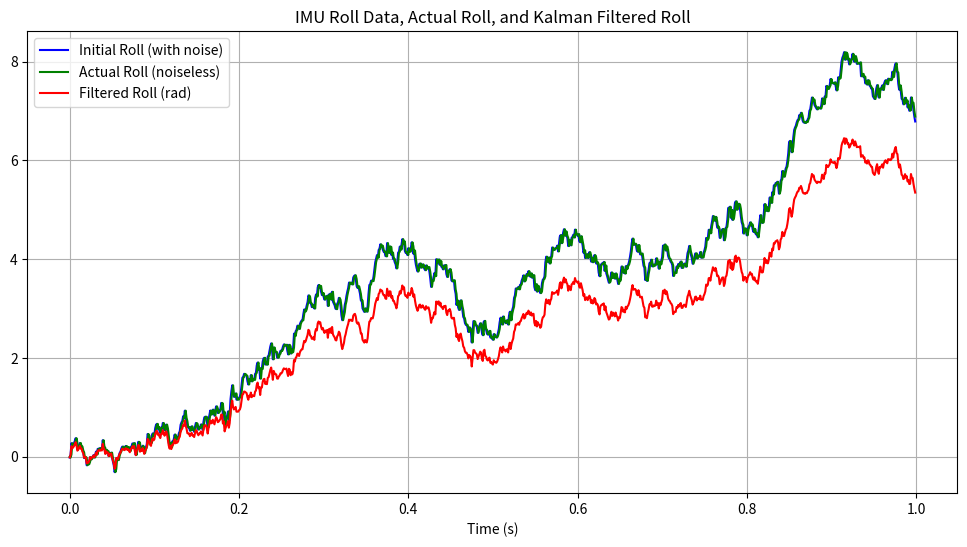

Python code for this plot:
import numpy as np
import matplotlib.pyplot as plt

# Define the number of data points and the time step
num_samples = 1000
time_step = 0.001  # 1 ms

# Define initial roll, yaw, and pitch values in radians
initial_roll = 0.0
initial_yaw = 0.0
initial_pitch = 0.0

# Create arrays to store the generated data
actual_roll_values = np.zeros(num_samples)
roll_values = np.zeros(num_samples)
yaw_values = np.zeros(num_samples)
pitch_values = np.zeros(num_samples)

# Create noise parameters (adjust as needed)
roll_noise_stddev = 0.1
yaw_noise_stddev = 0.1
pitch_noise_stddev = 0.1

# Generate synthetic IMU data
# Generate arrays of random samples for roll_noise, yaw_noise, and pitch_noise
roll_noise = np.random.normal(0, roll_noise_stddev, num_samples)
yaw_noise = np.random.normal(0, yaw_noise_stddev, num_samples)
pitch_noise = np.random.normal(0, pitch_noise_stddev, num_samples)

for i in range(num_samples):
    # Update roll, yaw, and pitch with noise
    roll = initial_roll + roll_noise[i]
    yaw = initial_yaw + yaw_noise[i]
    pitch = initial_pitch + pitch_noise[i]

    # Store the values
    roll_values[i] = roll
    yaw_values[i] = yaw
    pitch_values[i] = pitch

    # Store the actual (noiseless) roll values
    actual_roll_values[i] = initial_roll

    # Update initial values for the next iteration (e.g., to simulate motion)
    initial_roll = roll
    initial_yaw = yaw
    initial_pitch = pitch

# Create time values
time_values = np.arange(0, num_samples * time_step, time_step)
# Define initial state estimate (e.g., zero) and covariance
state_estimate = 0.0
state_covariance = 5.3

# Define process noise and measurement noise (adjust as needed)
process_noise = 0.5
measurement_noise = 1.0

# Define state transition matrix (F) and measurement matrix (H)
F = 42.04  # For simplicity, assume a constant velocity model
H = 1.3  # Measuring the roll directly

# Initialize Kalman filter
def init_kalman_filter():
    global state_estimate, state_covariance
    state_estimate = 0.0
    state_covariance = 1.3

# Predict step
def predict(control_input=0.5):
    global state_estimate, state_covariance

    # Prediction step
    state_estimate = F * state_estimate + control_input
    state_covariance = F * state_covariance * F + process_noise

# Update step
def update(measurement):
    global state_estimate, state_covariance

    # Calculate Kalman gain
    kalman_gain = state_covariance * H / (H * state_covariance * H + measurement_noise)

    # Update state estimate
    state_estimate = state_estimate + kalman_gain * (measurement - H * state_estimate)

    # Update state covariance
    state_covariance = (1 - kalman_gain * H) * state_covariance

# Example usage
init_kalman_filter()
filtered_roll_values = []

for roll_measurement in roll_values:
    predict()  # Optional control input can be added here
    update(roll_measurement)
    filtered_roll_values.append(state_estimate)



# Plot the roll, yaw, and pitch data with and without noise
plt.figure(figsize=(12, 6))
plt.plot(time_values, roll_values, label='Initial Roll (with noise)', color='blue')
plt.plot(time_values, actual_roll_values, label='Actual Roll (noiseless)', color='green')
plt.plot(time_values, filtered_roll_values, label='Filtered Roll (rad)', color='red')
plt.title('IMU Roll Data, Actual Roll, and Kalman Filtered Roll')
plt.xlabel('Time (s)')
plt.grid(True)
plt.legend()
plt.show()
